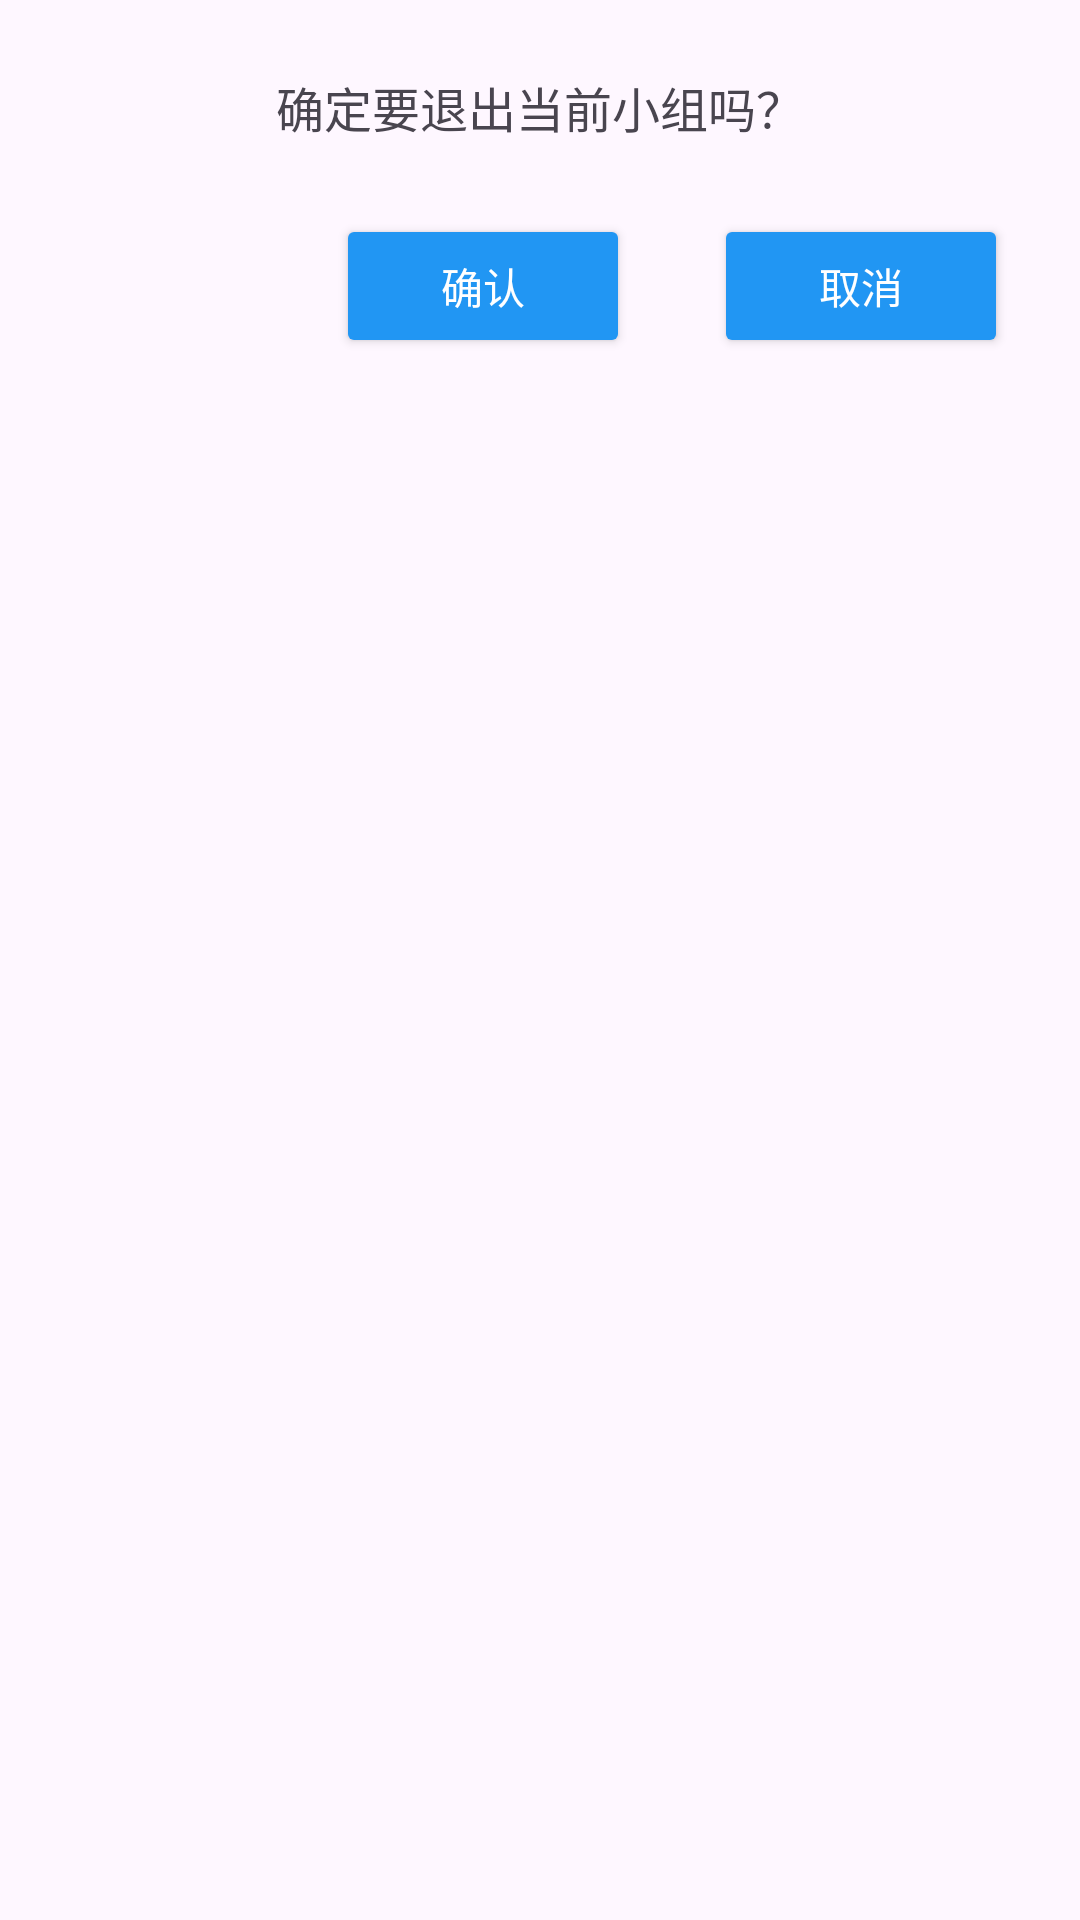

Here is an Android app screen rendered from its layout file. Give the layout XML and the strings, colors and styles it references.
<!-- AndroidManifest.xml: application theme Theme.Rdds -->
<!-- res/layout/dialog_exit_confirm.xml -->
<?xml version="1.0" encoding="utf-8"?>
<LinearLayout xmlns:android="http://schemas.android.com/apk/res/android"
    android:layout_width="280dp"
    android:layout_height="wrap_content"
    android:orientation="vertical"
    android:padding="24dp">

    <TextView
        android:layout_width="match_parent"
        android:layout_height="wrap_content"
        android:text="确定要退出当前小组吗？"
        android:textSize="16sp"
        android:textAlignment="center" />

    <LinearLayout
        android:layout_width="match_parent"
        android:layout_height="wrap_content"
        android:layout_marginTop="24dp"
        android:gravity="end"
        android:orientation="horizontal">
        <Button
            android:id="@+id/btn_exit_confirm"
            android:layout_width="wrap_content"
            android:layout_height="48dp"

            android:backgroundTint="#2196F3"
            android:text="确认"
            android:textColor="#FFFFFF"
            android:paddingHorizontal="35dp" />
        <Button
            android:id="@+id/btn_exit_cancel"
            android:layout_width="wrap_content"
            android:layout_height="48dp"
            android:layout_marginStart="28dp"
            android:backgroundTint="#2196F3"
            android:text="取消"
            android:textColor="#FFFFFF"
            android:paddingHorizontal="35dp" />


    </LinearLayout>

</LinearLayout>
<!-- resources referenced by this layout -->
<resources>
  <style name="Theme.Rdds" parent="Theme.Material3.Light.NoActionBar">
          
          <item name="colorPrimary">@color/my_light_primary</item>
      </style>
  <color name="my_light_primary">#269CFD</color>
  
  
  &gt;&gt;&gt;&gt;&gt;&gt;&gt; origin/master
</resources>
